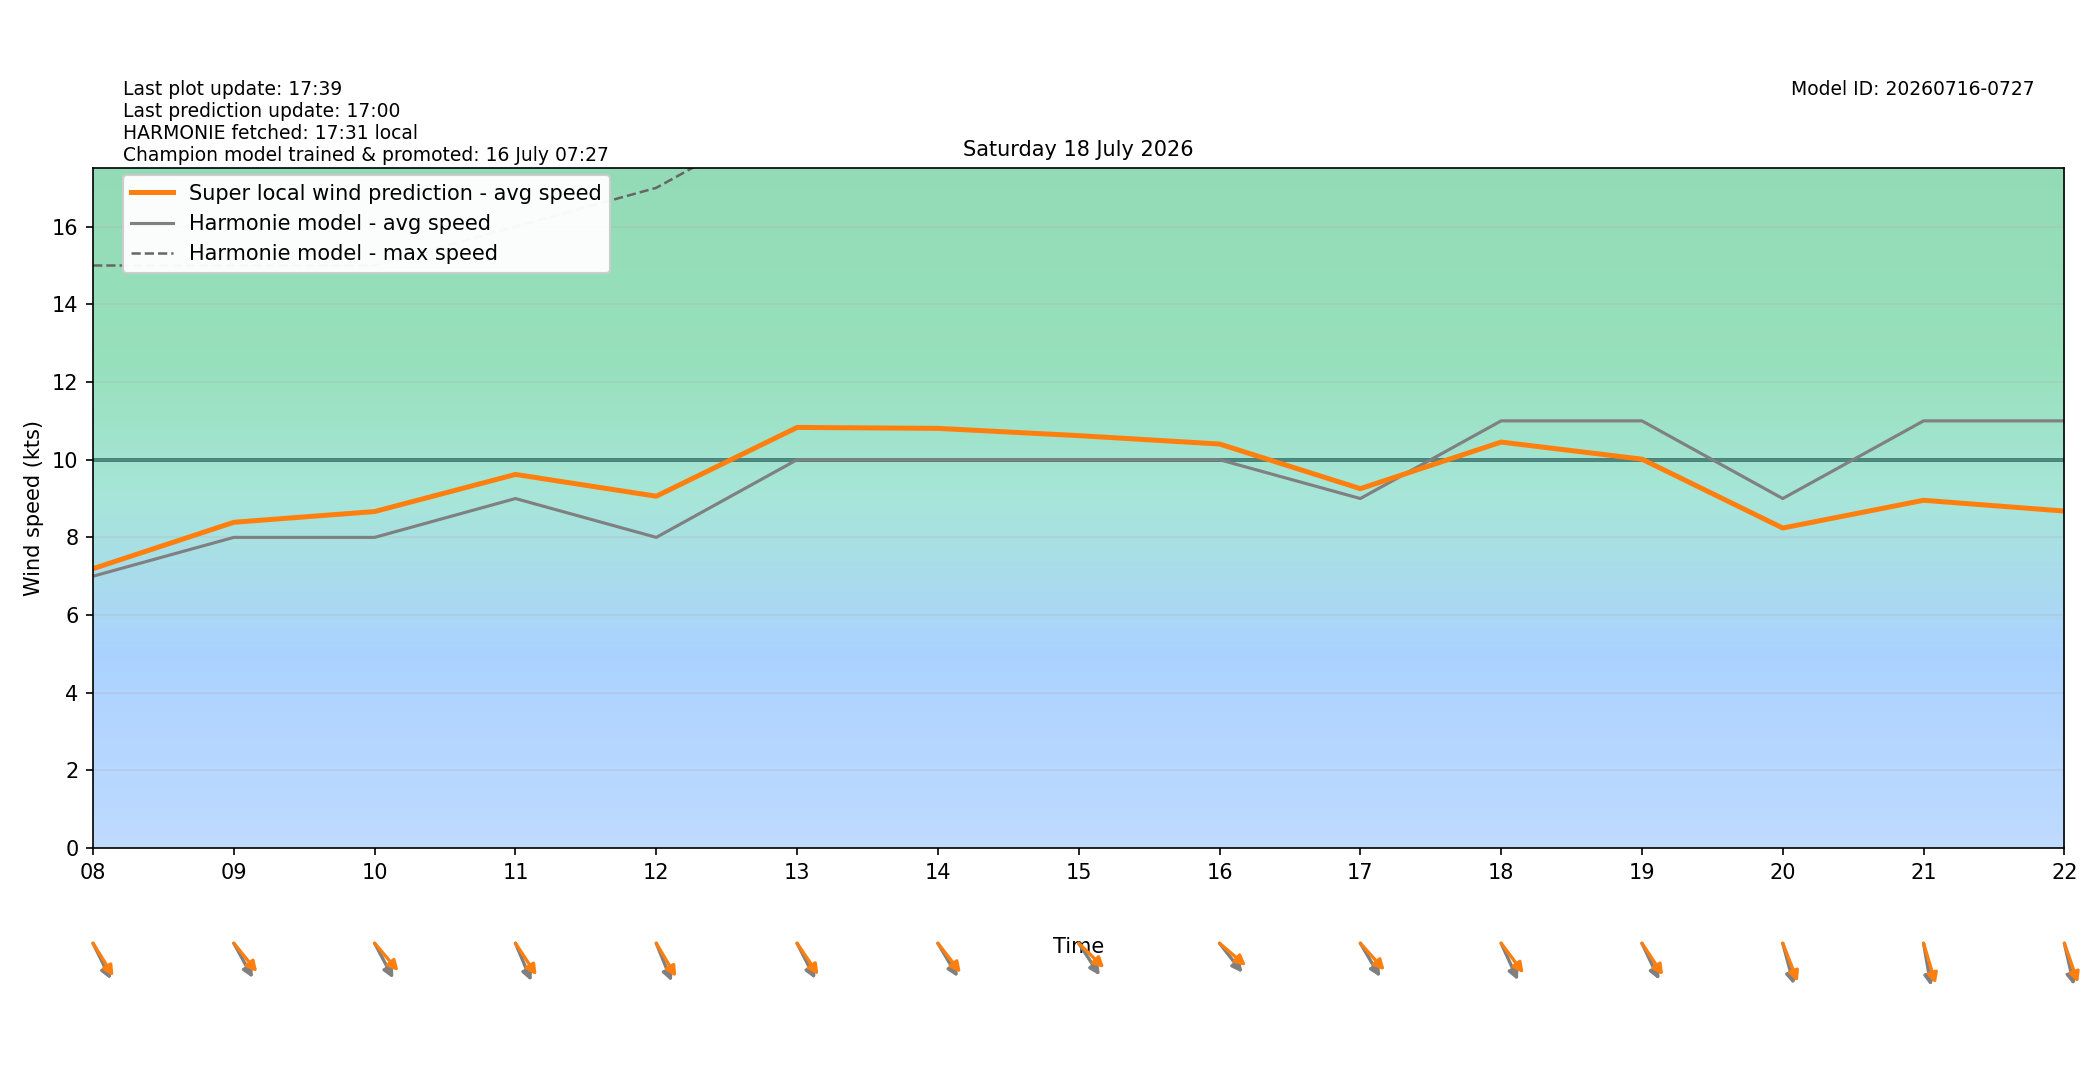

The file beside this chart, header and first rows:
target_time_utc, target_time_local, hour_utc, hour_local, forecast_wind_speed, forecast_wind_min, forecast_wind_max, lstm_pred_wind_speed, delta_speed_lstm_minus_forecast, forecast_wind_dir_deg, lstm_pred_wind_dir_deg, delta_dir_lstm_minus_forecast
2026-07-17T22:00:00Z, 2026-07-18T00:00:00+0200, 22, 00, 5.0, 5.0, 11.0, 4.068, -0.9322, 321.0, 325.6, 4.636
2026-07-17T23:00:00Z, 2026-07-18T01:00:00+0200, 23, 01, 8.0, 8.0, 13.0, 5.974, -2.026, 321.0, 319.8, -1.197
2026-07-18T00:00:00Z, 2026-07-18T02:00:00+0200, 00, 02, 9.0, 9.0, 16.0, 7.064, -1.936, 319.0, 318.9, -0.05643
2026-07-18T01:00:00Z, 2026-07-18T03:00:00+0200, 01, 03, 9.0, 9.0, 16.0, 7.333, -1.667, 313.0, 311.5, -1.534
2026-07-18T02:00:00Z, 2026-07-18T04:00:00+0200, 02, 04, 9.0, 9.0, 16.0, 7.477, -1.523, 315.0, 313.1, -1.899
2026-07-18T03:00:00Z, 2026-07-18T05:00:00+0200, 03, 05, 9.0, 9.0, 16.0, 7.673, -1.327, 317.0, 309.3, -7.734
2026-07-18T04:00:00Z, 2026-07-18T06:00:00+0200, 04, 06, 8.0, 8.0, 16.0, 7.316, -0.6837, 320.0, 313.2, -6.848
2026-07-18T05:00:00Z, 2026-07-18T07:00:00+0200, 05, 07, 8.0, 8.0, 16.0, 7.542, -0.458, 326.0, 319.9, -6.133
2026-07-18T06:00:00Z, 2026-07-18T08:00:00+0200, 06, 08, 7.0, 7.0, 15.0, 7.194, 0.1944, 325.0, 318.7, -6.346
2026-07-18T07:00:00Z, 2026-07-18T09:00:00+0200, 07, 09, 8.0, 8.0, 15.0, 8.389, 0.3886, 322.0, 310.9, -11.06
2026-07-18T08:00:00Z, 2026-07-18T10:00:00+0200, 08, 10, 8.0, 8.0, 15.0, 8.665, 0.6651, 323.0, 309.5, -13.47
2026-07-18T09:00:00Z, 2026-07-18T11:00:00+0200, 09, 11, 9.0, 9.0, 16.0, 9.621, 0.6208, 329.0, 316.9, -12.07
2026-07-18T10:00:00Z, 2026-07-18T12:00:00+0200, 10, 12, 8.0, 8.0, 17.0, 9.06, 1.06, 330.0, 319.9, -10.07
2026-07-18T11:00:00Z, 2026-07-18T13:00:00+0200, 11, 13, 10.0, 10.0, 19.0, 10.83, 0.8309, 324.0, 316.3, -7.722
2026-07-18T12:00:00Z, 2026-07-18T14:00:00+0200, 12, 14, 10.0, 10.0, 20.0, 10.81, 0.8066, 320.0, 312.2, -7.806
2026-07-18T13:00:00Z, 2026-07-18T15:00:00+0200, 13, 15, 10.0, 10.0, 20.0, 10.62, 0.6192, 317.0, 304.2, -12.78
2026-07-18T14:00:00Z, 2026-07-18T16:00:00+0200, 14, 16, 10.0, 10.0, 21.0, 10.4, 0.4038, 312.0, 300.9, -11.09
2026-07-18T15:00:00Z, 2026-07-18T17:00:00+0200, 15, 17, 9.0, 9.0, 20.0, 9.254, 0.2542, 320.0, 308.1, -11.9
2026-07-18T16:00:00Z, 2026-07-18T18:00:00+0200, 16, 18, 11.0, 11.0, 21.0, 10.45, -0.546, 327.0, 313.2, -13.84
2026-07-18T17:00:00Z, 2026-07-18T19:00:00+0200, 17, 19, 11.0, 11.0, 20.0, 10.01, -0.9859, 326.0, 316.7, -9.317
2026-07-18T18:00:00Z, 2026-07-18T20:00:00+0200, 18, 20, 9.0, 9.0, 21.0, 8.24, -0.7595, 339.0, 331, -8.024
2026-07-18T19:00:00Z, 2026-07-18T21:00:00+0200, 19, 21, 11.0, 11.0, 19.0, 8.955, -2.045, 346.0, 337, -9.033
2026-07-18T20:00:00Z, 2026-07-18T22:00:00+0200, 20, 22, 11.0, 11.0, 19.0, 8.677, -2.323, 342.0, 333.7, -8.269
2026-07-18T21:00:00Z, 2026-07-18T23:00:00+0200, 21, 23, 11.0, 11.0, 19.0, 8.453, -2.547, 340.0, 331.6, -8.389
